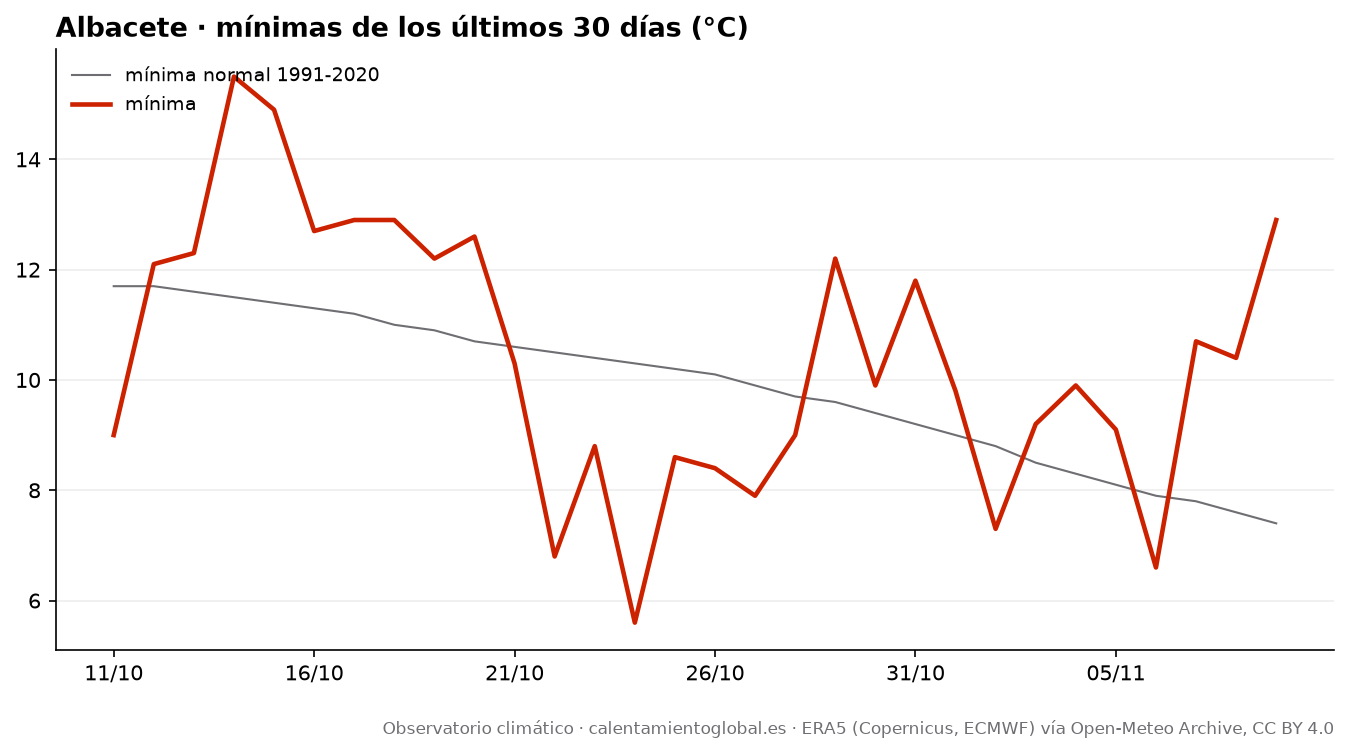

Values plotted in this chart, from the file beside it:
fecha, tmax, tmax_normal, tmin, tmin_normal, lluvia_mm, lluvia_normal_mm
2026-10-11, 25.8, 22.4, 9.0, 11.7, 0.0, 1.25
2026-10-12, 27.0, 22.2, 12.1, 11.7, 0.0, 1.26
2026-10-13, 28.6, 21.9, 12.3, 11.6, 0.0, 1.27
2026-10-14, 26.4, 21.7, 15.5, 11.5, 0.0, 1.18
2026-10-15, 24.3, 21.4, 14.9, 11.4, 0.1, 1.1
2026-10-16, 25.6, 21.2, 12.7, 11.3, 0.0, 1.14
2026-10-17, 24.7, 20.9, 12.9, 11.2, 2.4, 1.13
2026-10-18, 15.7, 20.8, 12.9, 11.0, 12.0, 1.18
2026-10-19, 17.7, 20.6, 12.2, 10.9, 0.6, 1.21
2026-10-20, 19.9, 20.5, 12.6, 10.7, 0.6, 1.26
2026-10-21, 20.8, 20.4, 10.3, 10.6, 0.0, 1.3
2026-10-22, 22.1, 20.4, 6.8, 10.5, 0.0, 1.32
2026-10-23, 19.7, 20.3, 8.8, 10.4, 0.0, 1.34
2026-10-24, 20.3, 20.1, 5.6, 10.3, 0.0, 1.34
2026-10-25, 24.0, 19.9, 8.6, 10.2, 0.0, 1.33
2026-10-26, 26.6, 19.8, 8.4, 10.1, 0.0, 1.31
2026-10-27, 25.6, 19.7, 7.9, 9.9, 0.0, 1.34
2026-10-28, 23.5, 19.5, 9.0, 9.7, 0.0, 1.34
2026-10-29, 24.0, 19.2, 12.2, 9.6, 0.0, 1.36
2026-10-30, 23.4, 18.9, 9.9, 9.4, 0.0, 1.37
2026-10-31, 21.9, 18.7, 11.8, 9.2, 0.0, 1.39
2026-11-01, 22.0, 18.5, 9.8, 9.0, 0.0, 1.41
2026-11-02, 20.8, 18.2, 7.3, 8.8, 0.0, 1.4
2026-11-03, 19.2, 17.9, 9.2, 8.5, 0.2, 1.38
2026-11-04, 15.2, 17.6, 9.9, 8.3, 1.8, 1.37
2026-11-05, 19.4, 17.4, 9.1, 8.1, 0.9, 1.31
2026-11-06, 19.0, 17.1, 6.6, 7.9, 0.0, 1.29
2026-11-07, 20.3, 16.8, 10.7, 7.8, 0.1, 1.3
2026-11-08, 17.8, 16.6, 10.4, 7.6, 0.0, 1.3
2026-11-09, 21.0, 16.3, 12.9, 7.4, 3.6, 1.25
